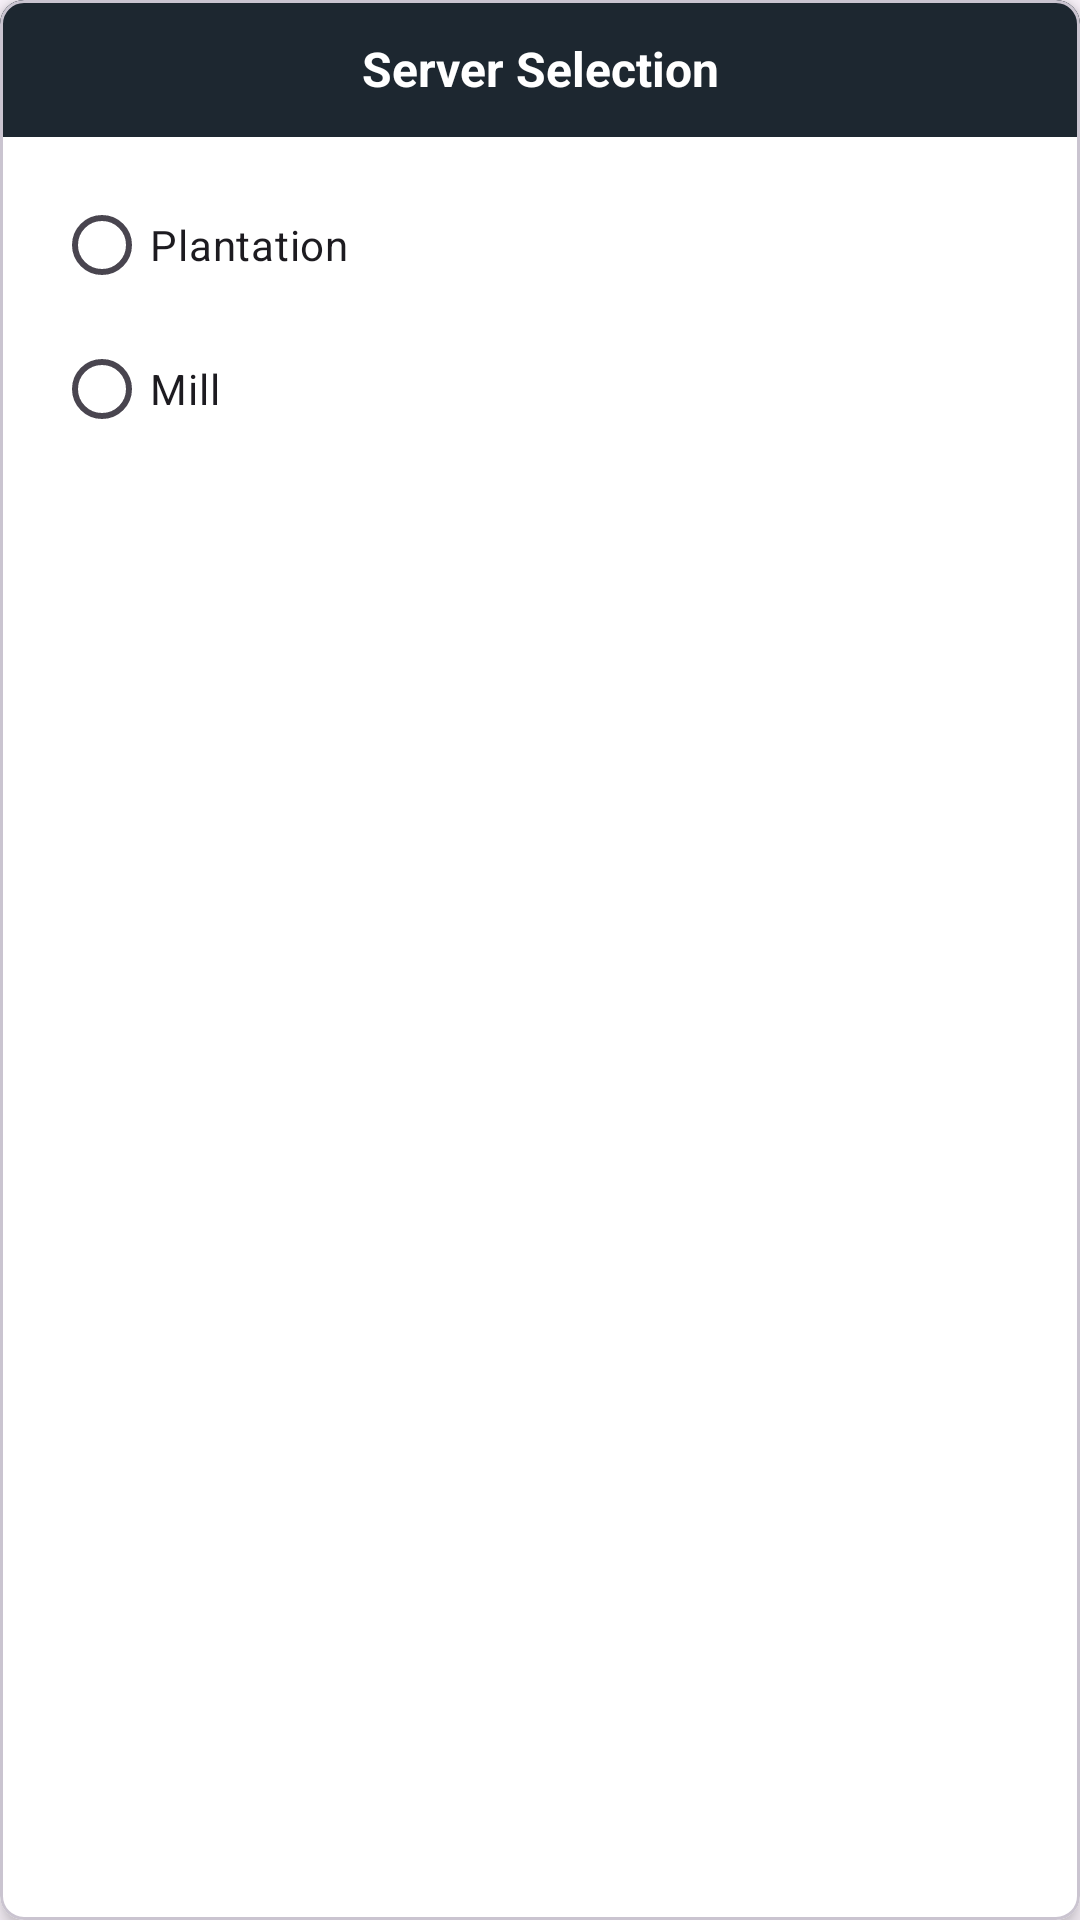

Write the Android layout XML for this screen, with the resource values it uses.
<!-- AndroidManifest.xml: application theme Theme.MyPalmPHCAttendance -->
<!-- res/layout/dialog_api_select.xml -->
<?xml version="1.0" encoding="utf-8"?>
<com.google.android.material.card.MaterialCardView xmlns:android="http://schemas.android.com/apk/res/android"
    xmlns:app="http://schemas.android.com/apk/res-auto"
    android:layout_width="match_parent"
    android:layout_height="wrap_content"
    app:cardBackgroundColor="@color/white"
    app:cardCornerRadius="8dp"
    app:cardElevation="4dp">


    <LinearLayout
        android:layout_width="match_parent"
        android:layout_height="wrap_content"
        android:orientation="vertical">
        
        <TextView
            android:layout_width="match_parent"
            android:layout_height="wrap_content"
            android:background="@color/mirage"
            android:paddingVertical="12dp"
            android:text="@string/server_select"
            android:textAlignment="center"
            android:textColor="@color/white"
            android:textSize="16sp"
            android:textStyle="bold" />

        
        <RadioGroup
            android:id="@+id/radioGroupMode"
            android:layout_width="match_parent"
            android:layout_height="wrap_content"
            android:orientation="vertical"
            android:paddingHorizontal="18dp"
            android:paddingTop="12dp">

            <RadioButton
                android:id="@+id/radio_plantation"
                android:layout_width="wrap_content"
                android:layout_height="wrap_content"
                android:text="@string/plantation" />

            <RadioButton
                android:id="@+id/radio_mill"
                android:layout_width="wrap_content"
                android:layout_height="wrap_content"
                android:text="@string/mill" />

        </RadioGroup>

        <com.google.android.material.button.MaterialButton
            android:id="@+id/btn_continue"
            style="@style/ButtonFill"
            android:layout_width="wrap_content"
            android:layout_height="wrap_content"
            android:text="@string/continue_str"
            android:textColor="@color/white"
            app:backgroundTint="@color/green"
            android:layout_gravity="center"
            android:paddingHorizontal="24dp"
            android:layout_marginBottom="12dp"
            android:textSize="16sp"
            android:textStyle="bold" />

    </LinearLayout>


</com.google.android.material.card.MaterialCardView>
<!-- resources referenced by this layout -->
<resources>
  <color name="green">#159600</color>
  <color name="mirage">#1D2730</color>
  <color name="white">#FFFFFFFF</color>
  <string name="continue_str">Continue</string>
  <string name="mill">Mill</string>
  <string name="plantation">Plantation</string>
  <string name="server_select">Server Selection</string>
  <style name="ButtonFill" parent="Widget.MaterialComponents.Button">
          <item name="android:layout_width">wrap_content</item>
          <item name="android:layout_height">wrap_content</item>
          <item name="android:textColor">@color/white</item>
          <item name="textAllCaps">false</item>
          <item name="android:background">@drawable/btn_bg_white_fill</item>
          <item name="backgroundTint">@null</item>
      </style>
  <style name="Theme.MyPalmPHCAttendance" parent="Base.Theme.MyPalmPHCAttendance" />
  <style name="Base.Theme.MyPalmPHCAttendance" parent="Theme.Material3.DayNight.NoActionBar">
          <item name="fontFamily">@font/fredoka_regular</item>
          <item name="android:windowLayoutInDisplayCutoutMode" tools:targetApi="o_mr1">never</item>
          <item name="android:windowTranslucentStatus">false</item>
          <item name="android:windowTranslucentNavigation">false</item>
          <item name="font">@font/fredoka_regular</item>
          <item name="android:colorPrimaryDark">@color/mirage</item>
          <item name="android:forceDarkAllowed" tools:targetApi="q">false</item>
      </style>
</resources>
